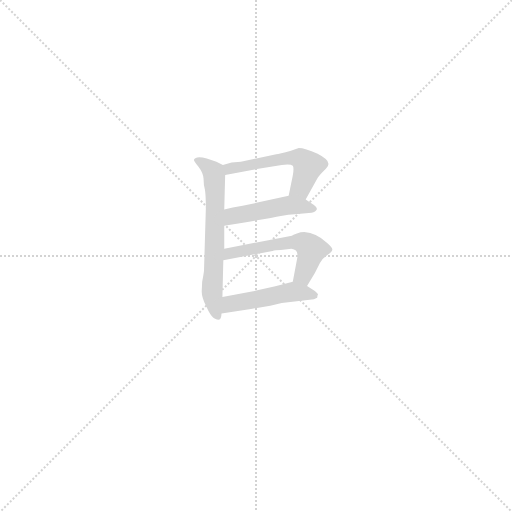
t = 0.00 s
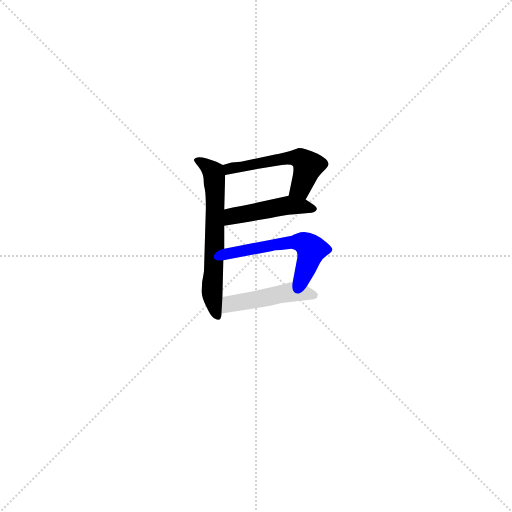
t = 2.72 s
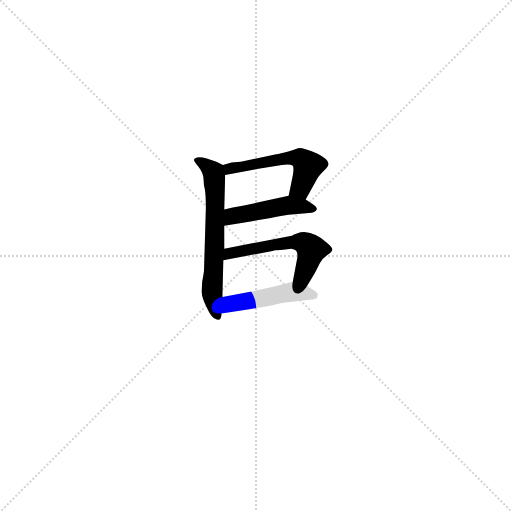
t = 2.83 s
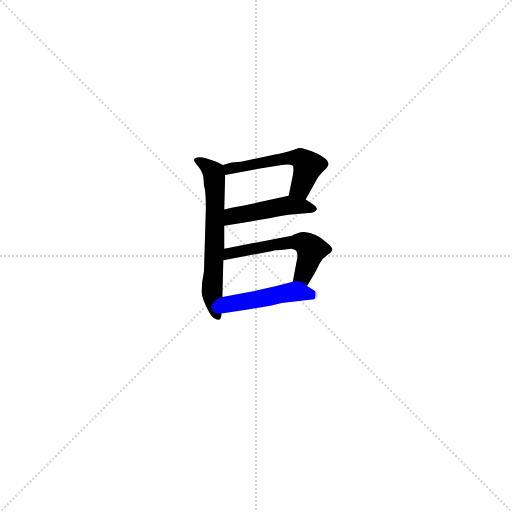
t = 2.94 s
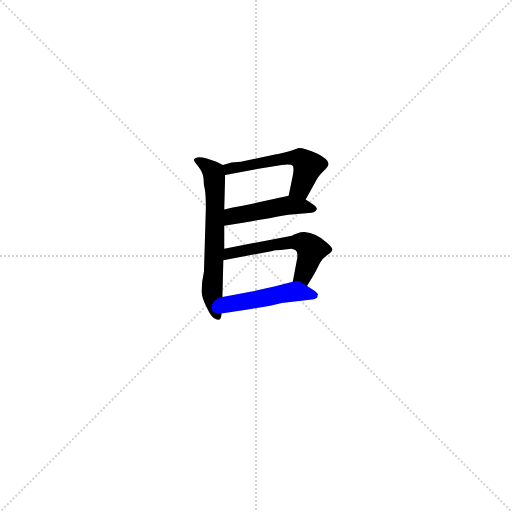
t = 3.05 s
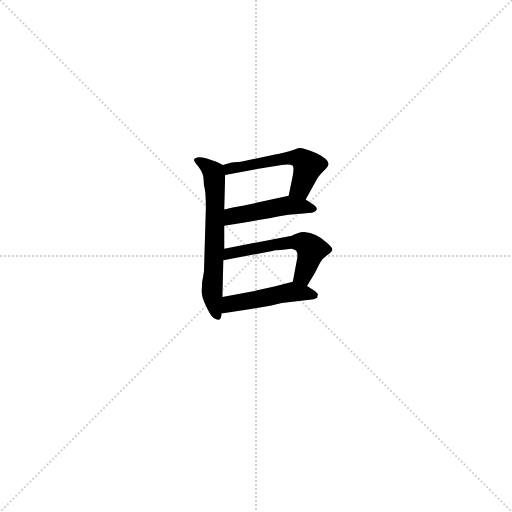
t = 3.47 s

The animated SVG that drew these frames (rendered in a browser with its animation timeline set to each time). Animation: 5 CSS @keyframes rules; one cycle of 3.46 s.

<svg version="1.1" viewBox="0 0 1024 1024" xmlns="http://www.w3.org/2000/svg">
  <g stroke="lightgray" stroke-dasharray="1,1" stroke-width="1" transform="scale(4, 4)">
    <line x1="0" y1="0" x2="256" y2="256"></line>
    <line x1="256" y1="0" x2="0" y2="256"></line>
    <line x1="128" y1="0" x2="128" y2="256"></line>
    <line x1="0" y1="128" x2="256" y2="128"></line>
  </g>
<g transform="scale(0.92, -0.92) translate(60, -900)">
   <style type="text/css">
    @keyframes keyframes0 {
      from {
       stroke: blue;
       stroke-dashoffset: 613;
       stroke-width: 128;
       }
       67% {
       animation-timing-function: step-end;
       stroke: blue;
       stroke-dashoffset: 0;
       stroke-width: 128;
       }
       to {
       stroke: black;
       stroke-width: 1024;
       }
       }
       #make-me-a-hanzi-animation-0 {
         animation: keyframes0 0.748861s both;
         animation-delay: 0.000000s;
         animation-timing-function: linear;
       }
    @keyframes keyframes1 {
      from {
       stroke: blue;
       stroke-dashoffset: 515;
       stroke-width: 128;
       }
       63% {
       animation-timing-function: step-end;
       stroke: blue;
       stroke-dashoffset: 0;
       stroke-width: 128;
       }
       to {
       stroke: black;
       stroke-width: 1024;
       }
       }
       #make-me-a-hanzi-animation-1 {
         animation: keyframes1 0.669108s both;
         animation-delay: 0.748861s;
         animation-timing-function: linear;
       }
    @keyframes keyframes2 {
      from {
       stroke: blue;
       stroke-dashoffset: 451;
       stroke-width: 128;
       }
       59% {
       animation-timing-function: step-end;
       stroke: blue;
       stroke-dashoffset: 0;
       stroke-width: 128;
       }
       to {
       stroke: black;
       stroke-width: 1024;
       }
       }
       #make-me-a-hanzi-animation-2 {
         animation: keyframes2 0.617025s both;
         animation-delay: 1.417969s;
         animation-timing-function: linear;
       }
    @keyframes keyframes3 {
      from {
       stroke: blue;
       stroke-dashoffset: 530;
       stroke-width: 128;
       }
       63% {
       animation-timing-function: step-end;
       stroke: blue;
       stroke-dashoffset: 0;
       stroke-width: 128;
       }
       to {
       stroke: black;
       stroke-width: 1024;
       }
       }
       #make-me-a-hanzi-animation-3 {
         animation: keyframes3 0.681315s both;
         animation-delay: 2.034993s;
         animation-timing-function: linear;
       }
    @keyframes keyframes4 {
      from {
       stroke: blue;
       stroke-dashoffset: 462;
       stroke-width: 128;
       }
       60% {
       animation-timing-function: step-end;
       stroke: blue;
       stroke-dashoffset: 0;
       stroke-width: 128;
       }
       to {
       stroke: black;
       stroke-width: 1024;
       }
       }
       #make-me-a-hanzi-animation-4 {
         animation: keyframes4 0.625977s both;
         animation-delay: 2.716309s;
         animation-timing-function: linear;
       }
</style>
<path d="M 427.5 359.5 L 427.5 409.5 L 427.5 444.5 L 429.5 519.5 C 430.5 538.5 430.5 538.5 424.5 541.5 L 410.5 548.5 L 389.5 555.5 Q 365.5 562.5 361.5 552.5 Q 361.5 549.5 371.5 537.5 Q 381.5 524.5 382.5 511.5 Q 382.5 498.5 385.5 487.5 Q 387.5 475.5 387.5 447.5 L 383.5 312.5 Q 383.5 308.5 379.5 287.5 L 378.5 266.5 Q 378.5 253.5 388.5 233.5 Q 397.5 213.5 404.5 208.5 Q 421.5 197.5 421.5 218.5 L 423.5 254.5 L 425.5 334.5 L 427.5 359.5 Z" fill="lightgray"></path> 
<path d="M 604.5 466.5 L 629.5 511.5 Q 632.5 517.5 643.5 528.5 Q 653.5 538.5 653.5 541.5 Q 657.5 551.5 630.5 565.5 Q 602.5 578.5 589.5 578.5 L 572.5 572.5 Q 546.5 565.5 540.5 564.5 L 463.5 548.5 L 443.5 546.5 L 424.5 541.5 C 395.5 533.5 400.5 513.5 429.5 519.5 L 508.5 534.5 L 552.5 541.5 Q 571.5 544.5 576.5 539.5 Q 579.5 535.5 576.5 518.5 L 567.5 474.5 C 561.5 445.5 589.5 440.5 604.5 466.5 Z" fill="lightgray"></path> 
<path d="M 427.5 409.5 L 471.5 416.5 Q 532.5 426.5 550.5 430.5 Q 568.5 434.5 580.5 434.5 L 617.5 437.5 Q 626.5 439.5 628.5 444.5 Q 630.5 448.5 622.5 454.5 L 604.5 466.5 C 586.5 478.5 586.5 478.5 567.5 474.5 L 467.5 452.5 Q 444.5 448.5 427.5 444.5 C 398.5 437.5 397.5 404.5 427.5 409.5 Z" fill="lightgray"></path> 
<path d="M 607.5 278.5 L 624.5 306.5 L 635.5 328.5 Q 640.5 337.5 651.5 345.5 Q 662.5 352.5 662.5 357.5 Q 662.5 362.5 650.5 372.5 Q 627.5 393.5 601.5 395.5 Q 593.5 395.5 585.5 392.5 Q 576.5 389.5 574.5 387.5 L 427.5 359.5 C 398.5 353.5 396.5 328.5 425.5 334.5 L 532.5 354.5 Q 537.5 356.5 550.5 356.5 L 573.5 359.5 Q 586.5 357.5 586.5 347.5 L 586.5 340.5 L 576.5 287.5 C 570.5 258.5 591.5 252.5 607.5 278.5 Z" fill="lightgray"></path> 
<path d="M 527.5 235.5 L 552.5 241.5 L 622.5 249.5 L 629.5 252.5 L 630.5 258.5 Q 633.5 259.5 624.5 267.5 L 607.5 278.5 C 588.5 290.5 588.5 290.5 576.5 287.5 L 538.5 277.5 L 484.5 265.5 L 423.5 254.5 C 393.5 249.5 391.5 213.5 421.5 218.5 L 485.5 228.5 L 527.5 235.5 Z" fill="lightgray"></path> 
      <clipPath id="make-me-a-hanzi-clip-0">
      <path d="M 427.5 359.5 L 427.5 409.5 L 427.5 444.5 L 429.5 519.5 C 430.5 538.5 430.5 538.5 424.5 541.5 L 410.5 548.5 L 389.5 555.5 Q 365.5 562.5 361.5 552.5 Q 361.5 549.5 371.5 537.5 Q 381.5 524.5 382.5 511.5 Q 382.5 498.5 385.5 487.5 Q 387.5 475.5 387.5 447.5 L 383.5 312.5 Q 383.5 308.5 379.5 287.5 L 378.5 266.5 Q 378.5 253.5 388.5 233.5 Q 397.5 213.5 404.5 208.5 Q 421.5 197.5 421.5 218.5 L 423.5 254.5 L 425.5 334.5 L 427.5 359.5 Z" fill="lightgray"></path>
      </clipPath>
      <path clip-path="url(#make-me-a-hanzi-clip-0)" d="M 367.5 552.5 L 398.5 531.5 L 406.5 512.5 L 401.5 257.5 L 412.5 214.5 " fill="none" id="make-me-a-hanzi-animation-0" stroke-dasharray="485 970" stroke-linecap="round"></path>

      <clipPath id="make-me-a-hanzi-clip-1">
      <path d="M 604.5 466.5 L 629.5 511.5 Q 632.5 517.5 643.5 528.5 Q 653.5 538.5 653.5 541.5 Q 657.5 551.5 630.5 565.5 Q 602.5 578.5 589.5 578.5 L 572.5 572.5 Q 546.5 565.5 540.5 564.5 L 463.5 548.5 L 443.5 546.5 L 424.5 541.5 C 395.5 533.5 400.5 513.5 429.5 519.5 L 508.5 534.5 L 552.5 541.5 Q 571.5 544.5 576.5 539.5 Q 579.5 535.5 576.5 518.5 L 567.5 474.5 C 561.5 445.5 589.5 440.5 604.5 466.5 Z" fill="lightgray"></path>
      </clipPath>
      <path clip-path="url(#make-me-a-hanzi-clip-1)" d="M 430.5 537.5 L 460.5 536.5 L 568.5 557.5 L 592.5 555.5 L 609.5 540.5 L 607.5 531.5 L 592.5 491.5 L 575.5 480.5 " fill="none" id="make-me-a-hanzi-animation-1" stroke-dasharray="387 774" stroke-linecap="round"></path>

      <clipPath id="make-me-a-hanzi-clip-2">
      <path d="M 427.5 409.5 L 471.5 416.5 Q 532.5 426.5 550.5 430.5 Q 568.5 434.5 580.5 434.5 L 617.5 437.5 Q 626.5 439.5 628.5 444.5 Q 630.5 448.5 622.5 454.5 L 604.5 466.5 C 586.5 478.5 586.5 478.5 567.5 474.5 L 467.5 452.5 Q 444.5 448.5 427.5 444.5 C 398.5 437.5 397.5 404.5 427.5 409.5 Z" fill="lightgray"></path>
      </clipPath>
      <path clip-path="url(#make-me-a-hanzi-clip-2)" d="M 434.5 415.5 L 449.5 431.5 L 564.5 454.5 L 619.5 446.5 " fill="none" id="make-me-a-hanzi-animation-2" stroke-dasharray="323 646" stroke-linecap="round"></path>

      <clipPath id="make-me-a-hanzi-clip-3">
      <path d="M 607.5 278.5 L 624.5 306.5 L 635.5 328.5 Q 640.5 337.5 651.5 345.5 Q 662.5 352.5 662.5 357.5 Q 662.5 362.5 650.5 372.5 Q 627.5 393.5 601.5 395.5 Q 593.5 395.5 585.5 392.5 Q 576.5 389.5 574.5 387.5 L 427.5 359.5 C 398.5 353.5 396.5 328.5 425.5 334.5 L 532.5 354.5 Q 537.5 356.5 550.5 356.5 L 573.5 359.5 Q 586.5 357.5 586.5 347.5 L 586.5 340.5 L 576.5 287.5 C 570.5 258.5 591.5 252.5 607.5 278.5 Z" fill="lightgray"></path>
      </clipPath>
      <path clip-path="url(#make-me-a-hanzi-clip-3)" d="M 432.5 340.5 L 438.5 349.5 L 481.5 358.5 L 569.5 373.5 L 599.5 372.5 L 617.5 357.5 L 599.5 302.5 L 583.5 293.5 " fill="none" id="make-me-a-hanzi-animation-3" stroke-dasharray="402 804" stroke-linecap="round"></path>

      <clipPath id="make-me-a-hanzi-clip-4">
      <path d="M 527.5 235.5 L 552.5 241.5 L 622.5 249.5 L 629.5 252.5 L 630.5 258.5 Q 633.5 259.5 624.5 267.5 L 607.5 278.5 C 588.5 290.5 588.5 290.5 576.5 287.5 L 538.5 277.5 L 484.5 265.5 L 423.5 254.5 C 393.5 249.5 391.5 213.5 421.5 218.5 L 485.5 228.5 L 527.5 235.5 Z" fill="lightgray"></path>
      </clipPath>
      <path clip-path="url(#make-me-a-hanzi-clip-4)" d="M 427.5 224.5 L 440.5 239.5 L 549.5 261.5 L 575.5 265.5 L 623.5 256.5 " fill="none" id="make-me-a-hanzi-animation-4" stroke-dasharray="334 668" stroke-linecap="round"></path>

</g>
</svg>
